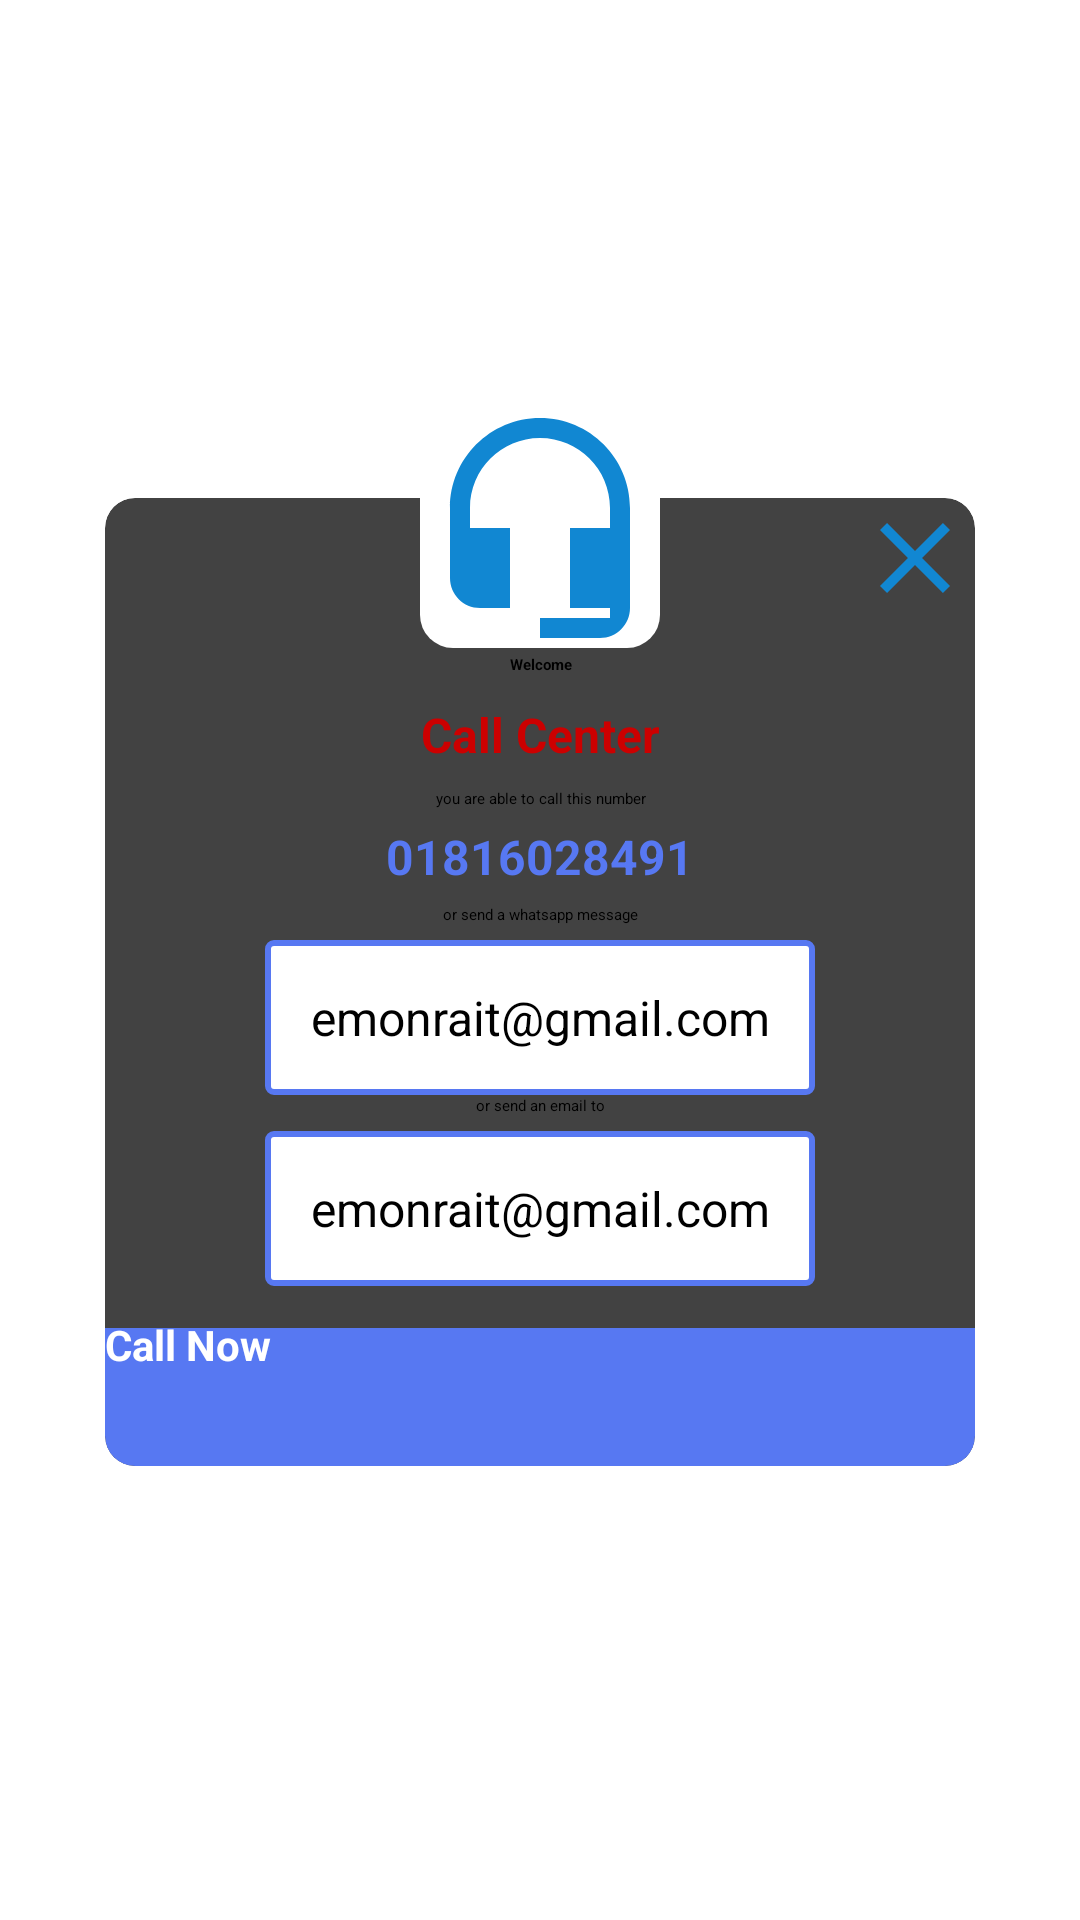

The Android layout XML behind this screen, and the referenced resources:
<!-- AndroidManifest.xml: application theme Theme.ContactFeatch -->
<!-- res/layout/call_diallog.xml -->
<RelativeLayout xmlns:android="http://schemas.android.com/apk/res/android"
    xmlns:app="http://schemas.android.com/apk/res-auto"
    android:layout_width="match_parent"
    android:layout_height="wrap_content"
    android:layout_gravity="center"
    android:layout_margin="25dp"
    android:background="@android:color/transparent"
    android:baselineAligned="false"
    android:gravity="center"
    android:orientation="vertical"
    android:padding="20dp">

    <LinearLayout
        android:layout_width="match_parent"
        android:layout_height="wrap_content"
        android:layout_marginTop="15dp"
        android:orientation="vertical">

        <androidx.cardview.widget.CardView
            android:layout_width="match_parent"
            android:layout_height="wrap_content"
            android:layout_margin="15dp"
            app:cardCornerRadius="10dp"
            app:cardElevation="6dp">

            <LinearLayout
                android:layout_width="match_parent"
                android:layout_height="wrap_content"
                android:orientation="vertical"
                android:padding="0dp">

                <ImageView
                    android:id="@+id/ivClose"
                    android:layout_width="@dimen/welcome_menu_icon_height_base"
                    android:layout_height="@dimen/welcome_menu_icon_height_base"
                    android:layout_gravity="right"
                    android:src="@drawable/ic_close" />

                <TextView
                    android:id="@+id/welcome_to"
                    android:layout_width="match_parent"
                    android:layout_height="wrap_content"
                    android:layout_gravity="center_horizontal"
                    android:layout_marginTop="5dp"
                    android:gravity="center_horizontal"
                    android:padding="7dp"
                    android:text="@string/welcome_to"
                    android:textColor="@android:color/black"
                    android:textStyle="bold" />

                <TextView
                    android:id="@+id/tvName"
                    android:layout_width="match_parent"
                    android:layout_height="wrap_content"
                    android:layout_gravity="center_horizontal"
                    android:gravity="center_horizontal"
                    android:padding="2dp"
                    android:text="@string/call_center"
                    android:textColor="@android:color/holo_red_dark"
                    android:textSize="@dimen/textsize_base"
                    android:textStyle="bold" />


                <LinearLayout
                    android:layout_width="match_parent"
                    android:layout_height="wrap_content"
                    android:layout_marginTop="@dimen/margin_5"
                    android:gravity="center"
                    android:orientation="vertical">


                    <TextView
                        android:id="@+id/tv_call_message"
                        android:layout_width="match_parent"
                        android:layout_height="wrap_content"
                        android:gravity="center"
                        android:text="@string/you_are_able_to_call_this_number" />

                    <TextView
                        android:id="@+id/tv_call_action"
                        android:layout_width="match_parent"
                        android:layout_height="wrap_content"
                        android:gravity="center"
                        android:padding="@dimen/padding_5"
                        android:text="01816028491"
                        android:textColor="@color/colorPrimary"
                        android:textSize="16sp"
                        android:textStyle="bold" />

                    <TextView
                        android:id="@+id/or_send_an_message_to"
                        android:layout_width="match_parent"
                        android:layout_height="wrap_content"
                        android:gravity="center"
                        android:text="@string/or_send_a_whatsapp_message" />

                    <TextView
                        android:id="@+id/tv_whats_send"
                        android:layout_width="wrap_content"
                        android:layout_height="wrap_content"
                        android:layout_marginTop="@dimen/margin_5"
                        android:background="@drawable/layout_emails_round"
                        android:gravity="center"
                        android:padding="@dimen/padding_15"
                        android:text="emonrait@gmail.com"
                        android:textColor="@android:color/black"
                        android:textSize="@dimen/textsize_base" />


                    <TextView
                        android:id="@+id/or_send_an_email_to"
                        android:layout_width="match_parent"
                        android:layout_height="wrap_content"
                        android:gravity="center"
                        android:text="@string/or_send_an_email_to" />

                    <TextView
                        android:id="@+id/tv_mail_send"
                        android:layout_width="wrap_content"
                        android:layout_height="wrap_content"
                        android:layout_marginTop="@dimen/margin_5"
                        android:background="@drawable/layout_emails_round"
                        android:gravity="center"
                        android:padding="@dimen/padding_15"
                        android:text="emonrait@gmail.com"
                        android:textColor="@android:color/black"
                        android:textSize="@dimen/textsize_base" />

                    <Button
                        android:id="@+id/btn_call"
                        android:layout_width="match_parent"
                        android:layout_height="50dp"
                        android:layout_marginTop="@dimen/margin_10"
                        android:background="@drawable/btn_background_green"
                        android:baselineAlignBottom="true"
                        android:text="@string/call_now"
                        android:textColor="@android:color/white"
                        android:textSize="14sp"
                        android:textStyle="bold" />

                </LinearLayout>

            </LinearLayout>


        </androidx.cardview.widget.CardView>

    </LinearLayout>

    <ImageView
        android:id="@+id/ivPerson"
        android:layout_width="80dp"
        android:layout_height="80dp"
        android:layout_centerHorizontal="true"
        android:background="@drawable/round_corner_button_white"
        android:baselineAlignBottom="false"
        android:src="@drawable/call_center" />


</RelativeLayout>
<!-- resources referenced by this layout -->
<resources>
  <color name="colorPrimary">#5778F2</color>
  <dimen name="margin_10">10dp</dimen>
  <dimen name="margin_5">5dp</dimen>
  <dimen name="padding_15">15dp</dimen>
  <dimen name="padding_5">5dp</dimen>
  <dimen name="textsize_base">16sp</dimen>
  <dimen name="welcome_menu_icon_height_base">40dp</dimen>
  <!-- drawable btn_background_green: vector/xml drawable (drawable, 2166 chars, omitted) -->
  <!-- drawable call_center (drawable) -->
  <vector android:height="24dp" android:tint="#1187D2"
      android:viewportHeight="24" android:viewportWidth="24"
      android:width="24dp" xmlns:android="http://schemas.android.com/apk/res/android">
      <path android:fillColor="@android:color/white" android:pathData="M12,1c-4.97,0 -9,4.03 -9,9v7c0,1.66 1.34,3 3,3h3v-8H5v-2c0,-3.87 3.13,-7 7,-7s7,3.13 7,7v2h-4v8h4v1h-7v2h6c1.66,0 3,-1.34 3,-3V10c0,-4.97 -4.03,-9 -9,-9z"/>
  </vector>
  <!-- drawable ic_close (drawable) -->
  <vector android:height="24dp" android:tint="#1187D2"
      android:viewportHeight="24" android:viewportWidth="24"
      android:width="24dp" xmlns:android="http://schemas.android.com/apk/res/android">
      <path android:fillColor="@android:color/white" android:pathData="M19,6.41L17.59,5 12,10.59 6.41,5 5,6.41 10.59,12 5,17.59 6.41,19 12,13.41 17.59,19 19,17.59 13.41,12z"/>
  </vector>
  <!-- drawable layout_emails_round (drawable) -->
  <?xml version="1.0" encoding="UTF-8"?>
  <shape xmlns:android="http://schemas.android.com/apk/res/android">
  
      <solid android:color="#ffffffff" />
  
  
      <stroke
          android:width="2dp"
          android:color="@color/colorPrimary" />
      <padding
          android:bottom="1dp"
          android:left="1dp"
          android:right="1dp"
          android:top="1dp" />
  
      <corners
          android:bottomLeftRadius="2dp"
          android:bottomRightRadius="2dp"
          android:topLeftRadius="2dp"
          android:topRightRadius="2dp" />
  </shape>
  <!-- drawable round_corner_button_white (drawable) -->
  <shape xmlns:android="http://schemas.android.com/apk/res/android"
      android:shape="rectangle">
  
      <solid android:color="@color/white" />
  
      <stroke
          android:width="0dp"
          android:color="@color/white" />
      <corners android:radius="11dp" />
  
  </shape>
  <string name="call_center">Call Center</string>
  <string name="call_now">Call Now</string>
  <string name="or_send_a_whatsapp_message">or send a whatsapp message</string>
  <string name="or_send_an_email_to">or send an email to</string>
  <string name="welcome_to">Welcome</string>
  <string name="you_are_able_to_call_this_number">you are able to call this number</string>
  <style name="Theme.ContactFeatch" parent="Theme.AppCompat.Light.DarkActionBar">
          <item name="colorPrimary">@color/colorPrimary</item>
          <item name="colorPrimaryDark">@color/colorPrimaryDark</item>
          <item name="colorAccent">@color/colorAccent</item>
      </style>
  <color name="white">#FFFFFFFF</color>
  <color name="colorPrimaryDark">#5778F2</color>
  <color name="colorAccent">#5778F2</color>
</resources>
